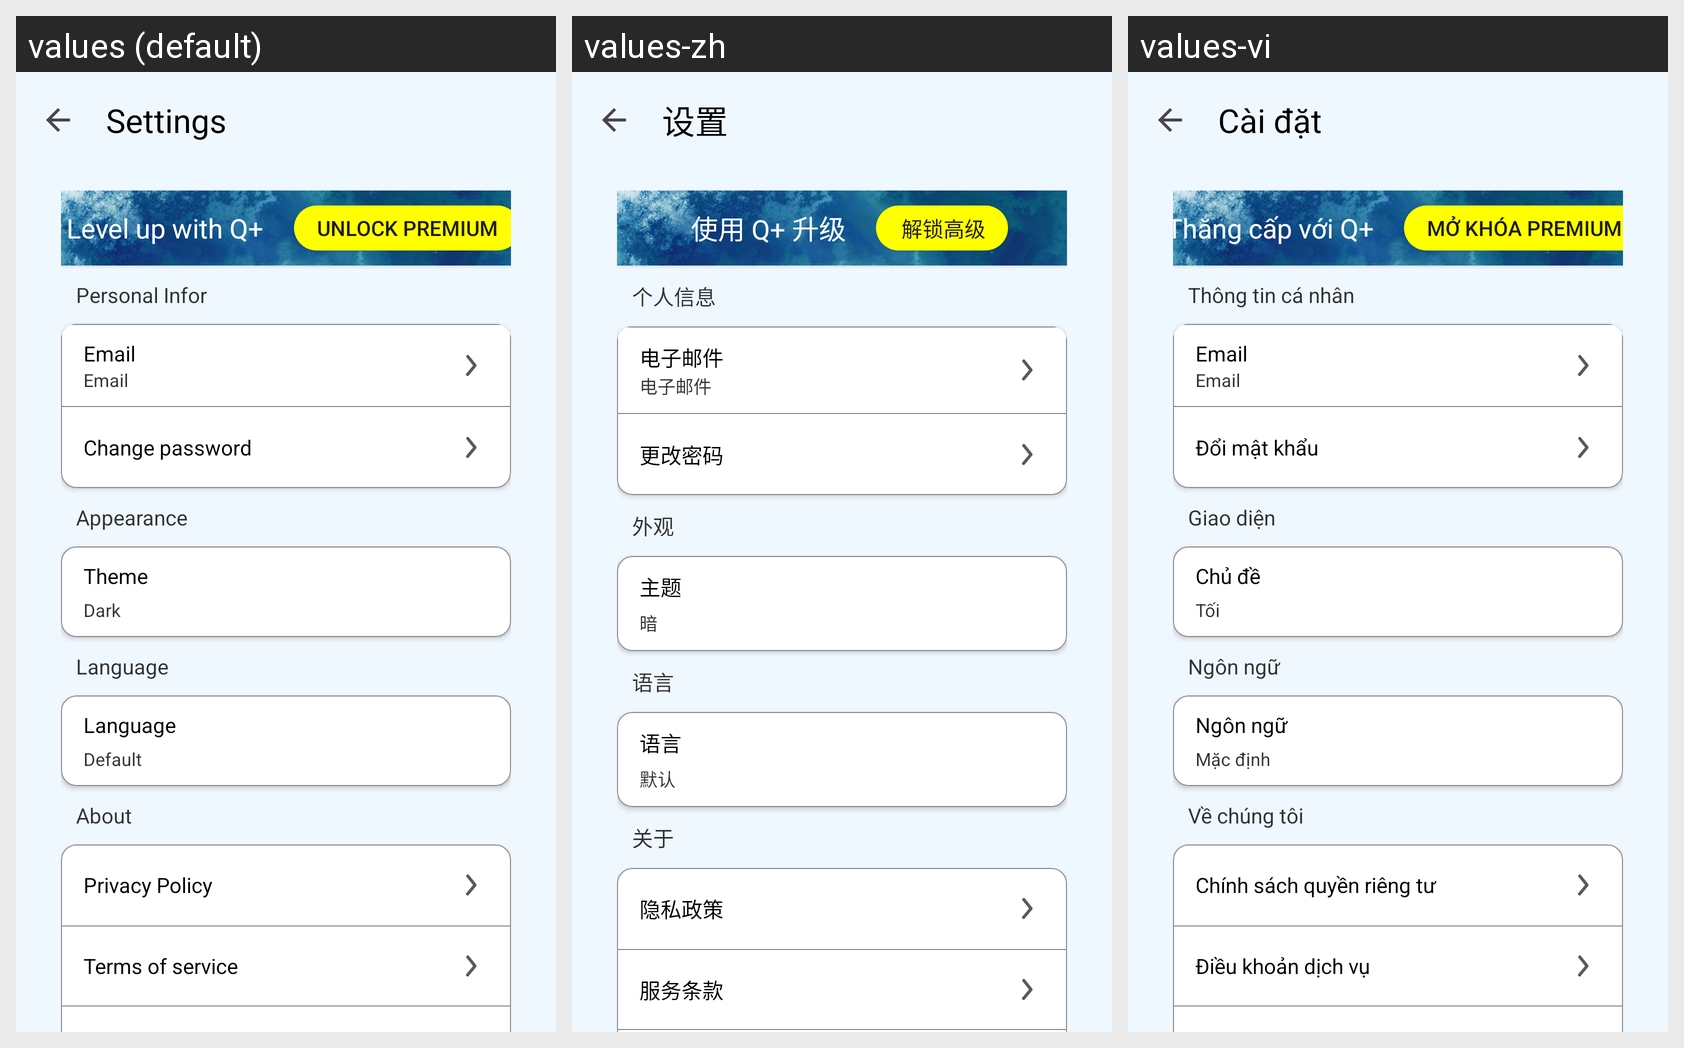

The same Android screen rendered under several of its app's locales, left to right. List the strings drawn on it with the default value and each locale's translation.
Android screen res/layout/activity_settings.xml rendered under 3 locales, left to right: values (default), values-zh, values-vi. Device: Nexus 5 (rendered at 1080×1920; each locale shown at half size, 540×960, under a caption strip naming it); theme Theme.AppQuizlet.
Strings drawn on this screen, with the default value and each locale's value (text and hints the layout hard-codes, and strings that could not be matched under every locale, appear in the picture but are not listed):

settings
  values: Settings
  values-zh: 设置
  values-vi: Cài đặt

level_up_with_q
  values: Level up with Q+
  values-zh: 使用 Q+ 升级
  values-vi: Thăng cấp với Q+

unlock_premium
  values: Unlock Premium
  values-zh: 解锁高级
  values-vi: Mở khóa Premium

personal_info
  values: Personal Infor
  values-zh: 个人信息
  values-vi: Thông tin cá nhân

email
  values: Email
  values-zh: 电子邮件
  values-vi: Email

change_pass
  values: Change password
  values-zh: 更改密码
  values-vi: Đổi mật khẩu

appearance
  values: Appearance
  values-zh: 外观
  values-vi: Giao diện

theme
  values: Theme
  values-zh: 主题
  values-vi: Chủ đề

dark
  values: Dark
  values-zh: 暗
  values-vi: Tối

language
  values: Language
  values-zh: 语言
  values-vi: Ngôn ngữ

default_n
  values: Default
  values-zh: 默认
  values-vi: Mặc định

about
  values: About
  values-zh: 关于
  values-vi: Về chúng tôi

privacy_policy
  values: Privacy Policy
  values-zh: 隐私政策
  values-vi: Chính sách quyền riêng tư

term_service
  values: Terms of service
  values-zh: 服务条款
  values-vi: Điều khoản dịch vụ
